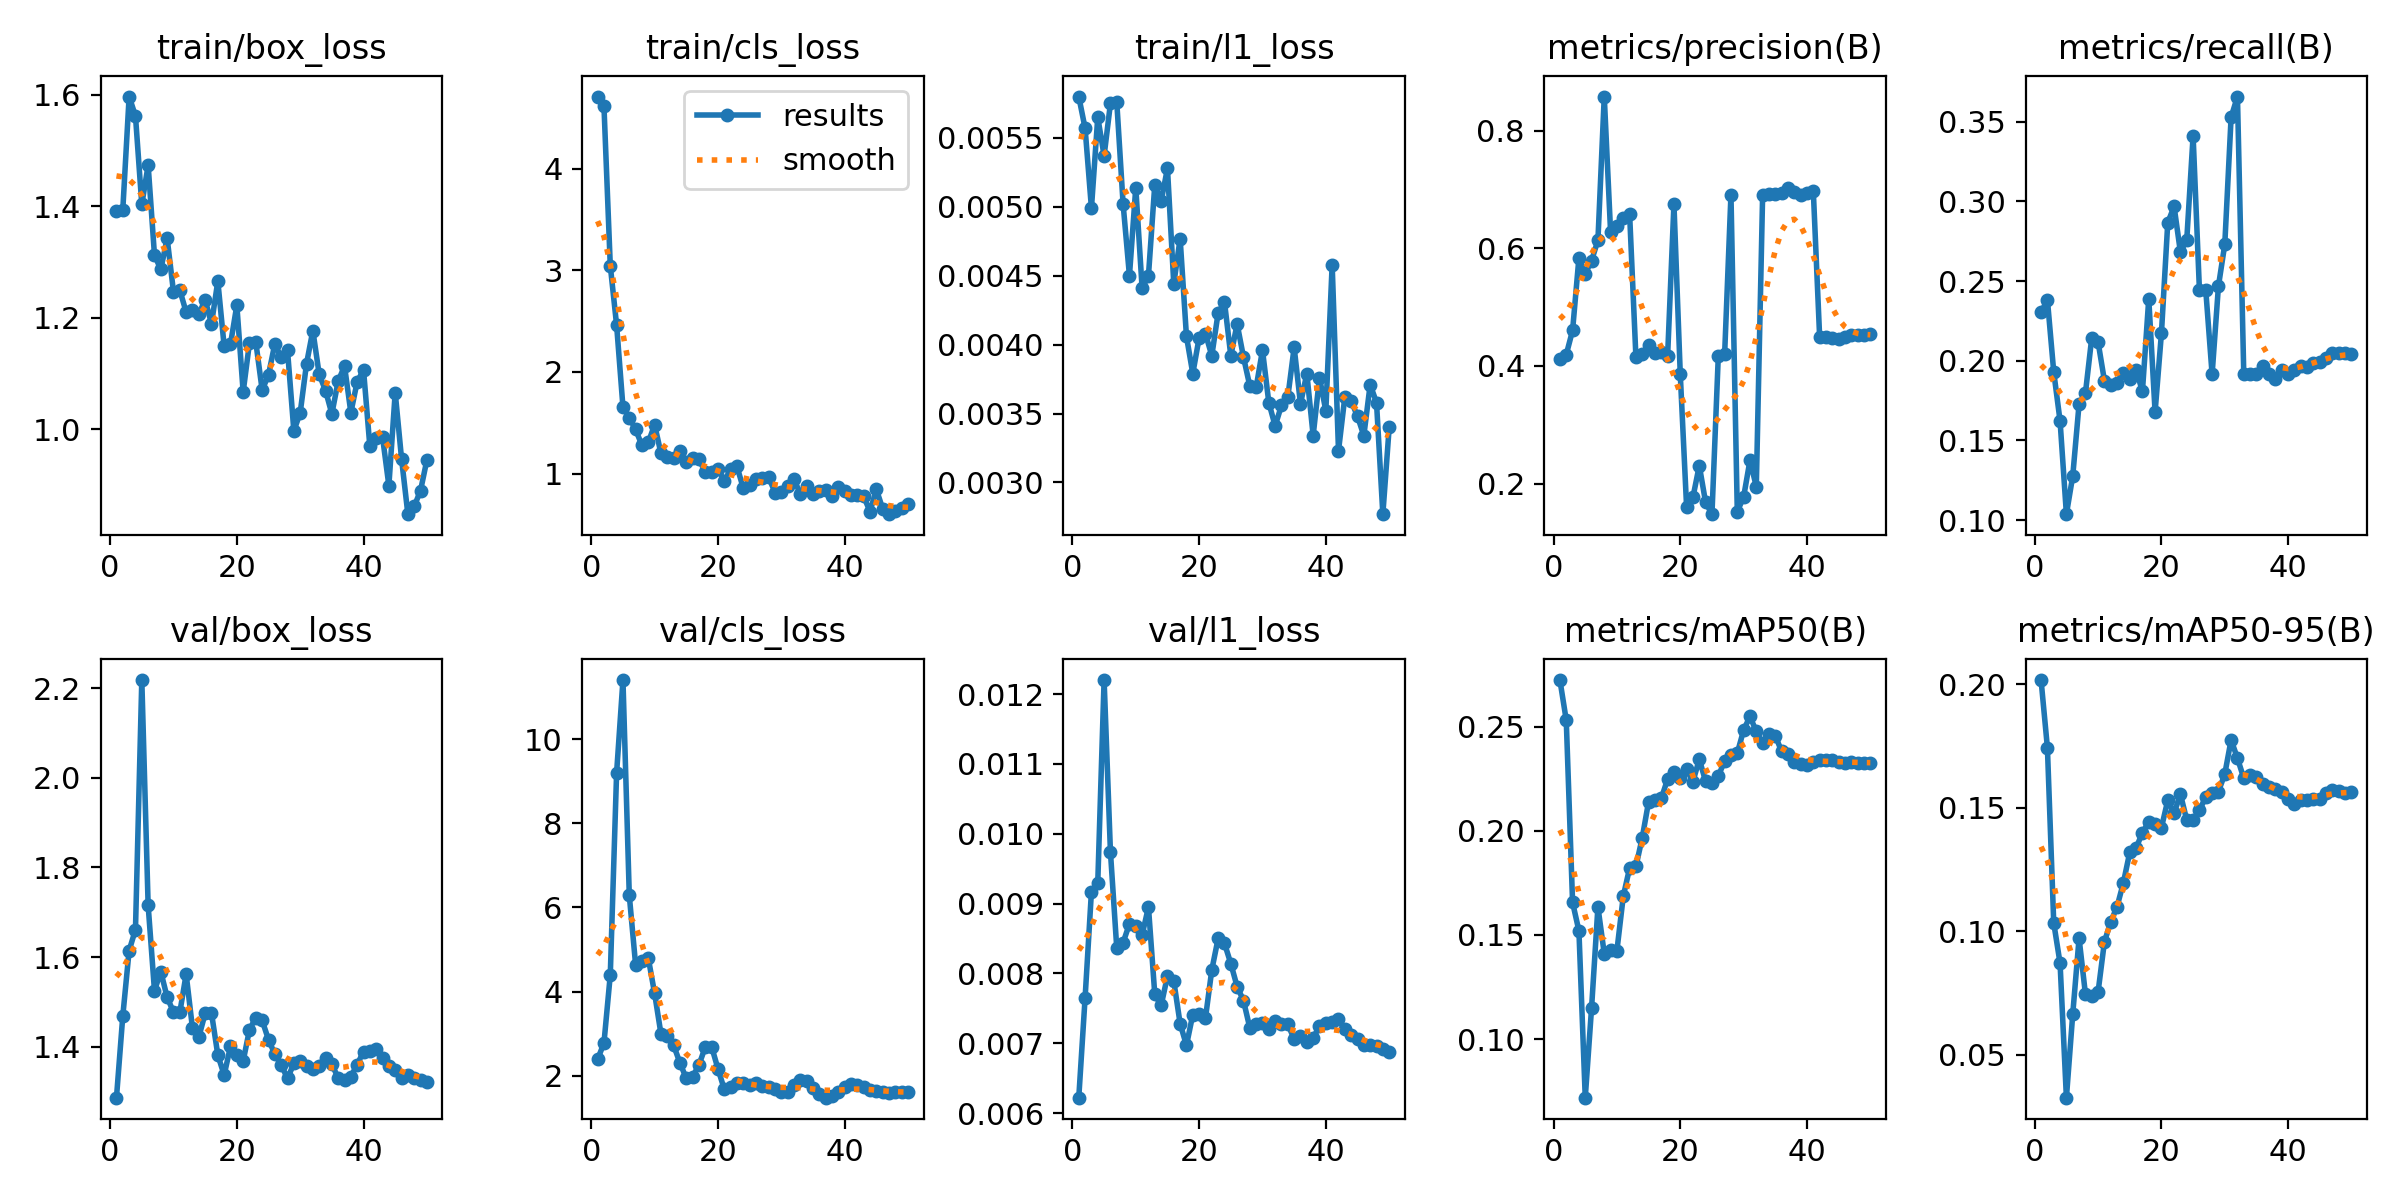

Data behind this chart, as committed beside it:
epoch, time, train/box_loss, train/cls_loss, train/l1_loss, metrics/precision(B), metrics/recall(B), metrics/mAP50(B), metrics/mAP50-95(B), val/box_loss, val/cls_loss, val/l1_loss, lr/pg0, lr/pg1, lr/pg2
1, 7.808, 1.391, 4.708, 0.0058, 0.4113, 0.2303, 0.2724, 0.2018, 1.286, 2.391, 0.00622, 0.0002083, 0.0002083, 0.0002083
2, 9.484, 1.394, 4.615, 0.00557, 0.4193, 0.2384, 0.2531, 0.1744, 1.469, 2.774, 0.00765, 0.0006126, 0.0006126, 0.0006126
3, 11.45, 1.596, 3.044, 0.00499, 0.4604, 0.193, 0.1656, 0.1034, 1.614, 4.398, 0.00917, 0.001, 0.001, 0.001
4, 13.11, 1.562, 2.459, 0.00565, 0.5836, 0.1622, 0.152, 0.08702, 1.661, 9.204, 0.0093, 0.001176, 0.001176, 0.001176
5, 15.16, 1.403, 1.654, 0.00537, 0.5566, 0.1037, 0.07184, 0.03252, 2.218, 11.4, 0.0122, 0.001151, 0.001151, 0.001151
6, 16.71, 1.473, 1.549, 0.00575, 0.5791, 0.1277, 0.1151, 0.06638, 1.715, 6.286, 0.00974, 0.001126, 0.001126, 0.001126
7, 17.98, 1.312, 1.434, 0.00576, 0.6135, 0.1729, 0.1634, 0.09715, 1.525, 4.632, 0.00836, 0.001102, 0.001102, 0.001102
8, 19.35, 1.286, 1.276, 0.00502, 0.8579, 0.1796, 0.141, 0.07457, 1.567, 4.737, 0.00844, 0.001077, 0.001077, 0.001077
9, 20.98, 1.342, 1.306, 0.0045, 0.6273, 0.2144, 0.1427, 0.07384, 1.51, 4.794, 0.00871, 0.001052, 0.001052, 0.001052
10, 22.21, 1.246, 1.48, 0.00514, 0.6372, 0.2118, 0.1425, 0.07537, 1.477, 3.955, 0.00868, 0.001027, 0.001027, 0.001027
11, 23.89, 1.249, 1.198, 0.00441, 0.6513, 0.1875, 0.1685, 0.09567, 1.476, 2.993, 0.00855, 0.001002, 0.001002, 0.001002
12, 25.76, 1.21, 1.161, 0.0045, 0.6586, 0.1846, 0.1821, 0.1038, 1.562, 2.953, 0.00895, 0.0009778, 0.0009778, 0.0009778
13, 27.47, 1.214, 1.149, 0.00516, 0.4145, 0.1862, 0.1829, 0.11, 1.441, 2.722, 0.0077, 0.000953, 0.000953, 0.000953
14, 28.75, 1.207, 1.221, 0.00504, 0.4201, 0.1924, 0.1967, 0.1197, 1.421, 2.305, 0.00754, 0.0009283, 0.0009283, 0.0009283
15, 29.99, 1.232, 1.11, 0.00528, 0.4349, 0.1888, 0.214, 0.132, 1.474, 1.935, 0.00796, 0.0009035, 0.0009035, 0.0009035
16, 31.22, 1.189, 1.154, 0.00444, 0.4215, 0.1941, 0.2149, 0.1337, 1.475, 1.979, 0.00789, 0.0008787, 0.0008787, 0.0008787
17, 32.43, 1.266, 1.139, 0.00477, 0.4236, 0.1809, 0.2155, 0.1399, 1.381, 2.257, 0.00728, 0.000854, 0.000854, 0.000854
18, 34.09, 1.149, 1.014, 0.00406, 0.4168, 0.2389, 0.2248, 0.1443, 1.337, 2.685, 0.00697, 0.0008293, 0.0008293, 0.0008293
19, 35.42, 1.153, 1.016, 0.00379, 0.6751, 0.1679, 0.228, 0.1436, 1.401, 2.688, 0.00741, 0.0008045, 0.0008045, 0.0008045
20, 36.91, 1.222, 1.043, 0.00405, 0.3855, 0.2173, 0.2253, 0.142, 1.381, 2.163, 0.00742, 0.0007797, 0.0007797, 0.0007797
21, 38.73, 1.067, 0.9275, 0.00408, 0.1597, 0.2867, 0.2296, 0.153, 1.368, 1.676, 0.00736, 0.000755, 0.000755, 0.000755
22, 40.44, 1.155, 1.042, 0.00392, 0.1768, 0.2969, 0.2236, 0.1479, 1.438, 1.721, 0.00805, 0.0007302, 0.0007302, 0.0007302
23, 42.28, 1.156, 1.07, 0.00423, 0.2306, 0.2681, 0.2344, 0.1555, 1.465, 1.816, 0.0085, 0.0007055, 0.0007055, 0.0007055
24, 43.57, 1.07, 0.8543, 0.00431, 0.168, 0.2761, 0.2238, 0.145, 1.458, 1.826, 0.00843, 0.0006808, 0.0006808, 0.0006808
25, 45.24, 1.098, 0.8859, 0.00392, 0.148, 0.3412, 0.2228, 0.1449, 1.415, 1.776, 0.00814, 0.000656, 0.000656, 0.000656
26, 46.49, 1.153, 0.9479, 0.00415, 0.4165, 0.2442, 0.2262, 0.149, 1.383, 1.832, 0.00781, 0.0006312, 0.0006312, 0.0006312
27, 48.12, 1.129, 0.9566, 0.00391, 0.4196, 0.2442, 0.2336, 0.1545, 1.359, 1.761, 0.00761, 0.0006065, 0.0006065, 0.0006065
28, 49.36, 1.142, 0.9654, 0.0037, 0.691, 0.1915, 0.2366, 0.1558, 1.329, 1.731, 0.00722, 0.0005818, 0.0005818, 0.0005818
29, 51.06, 0.9972, 0.8135, 0.00369, 0.1523, 0.2469, 0.2373, 0.1566, 1.362, 1.678, 0.00727, 0.000557, 0.000557, 0.000557
30, 52.91, 1.029, 0.8221, 0.00396, 0.1773, 0.2731, 0.2484, 0.1637, 1.368, 1.607, 0.00729, 0.0005322, 0.0005322, 0.0005322
31, 54.73, 1.117, 0.8784, 0.00358, 0.2395, 0.3529, 0.2549, 0.1775, 1.357, 1.62, 0.0072, 0.0005075, 0.0005075, 0.0005075
32, 56.07, 1.177, 0.942, 0.00341, 0.1949, 0.3659, 0.2477, 0.1701, 1.35, 1.771, 0.00732, 0.0004827, 0.0004827, 0.0004827
33, 57.82, 1.099, 0.8014, 0.00356, 0.691, 0.1915, 0.2421, 0.162, 1.356, 1.898, 0.00727, 0.000458, 0.000458, 0.000458
34, 59.09, 1.069, 0.8732, 0.00362, 0.6924, 0.1915, 0.2464, 0.1633, 1.376, 1.867, 0.00727, 0.0004332, 0.0004332, 0.0004332
35, 60.38, 1.028, 0.7984, 0.00398, 0.6926, 0.1915, 0.2456, 0.1623, 1.362, 1.709, 0.00706, 0.0004085, 0.0004085, 0.0004085
36, 61.73, 1.086, 0.8322, 0.00357, 0.6947, 0.1968, 0.2381, 0.1595, 1.329, 1.562, 0.0071, 0.0003837, 0.0003837, 0.0003837
37, 63.03, 1.113, 0.8401, 0.00379, 0.7017, 0.1915, 0.2367, 0.1584, 1.326, 1.479, 0.00702, 0.000359, 0.000359, 0.000359
38, 64.83, 1.03, 0.7785, 0.00334, 0.6962, 0.1888, 0.2329, 0.1575, 1.333, 1.515, 0.00708, 0.0003343, 0.0003343, 0.0003343
39, 66.75, 1.085, 0.8685, 0.00376, 0.6898, 0.1941, 0.2319, 0.1562, 1.36, 1.612, 0.00724, 0.0003095, 0.0003095, 0.0003095
40, 68.24, 1.106, 0.8309, 0.00352, 0.6935, 0.1914, 0.2314, 0.1536, 1.389, 1.731, 0.00729, 0.0002848, 0.0002848, 0.0002848
41, 70.92, 0.9691, 0.7873, 0.00458, 0.697, 0.1941, 0.2331, 0.1516, 1.39, 1.8, 0.0073, 0.00026, 0.00026, 0.00026
42, 72.94, 0.9841, 0.7931, 0.00323, 0.4489, 0.1968, 0.234, 0.153, 1.394, 1.783, 0.00735, 0.0002352, 0.0002352, 0.0002352
43, 74.24, 0.9862, 0.7754, 0.00362, 0.4488, 0.1961, 0.234, 0.1531, 1.375, 1.723, 0.0072, 0.0002105, 0.0002105, 0.0002105
44, 75.48, 0.899, 0.6263, 0.00359, 0.4472, 0.1988, 0.2341, 0.1537, 1.357, 1.67, 0.00712, 0.0001857, 0.0001857, 0.0001857
45, 76.74, 1.066, 0.8438, 0.00348, 0.4454, 0.1995, 0.2331, 0.1535, 1.349, 1.628, 0.00706, 0.000161, 0.000161, 0.000161
46, 78.32, 0.9473, 0.6533, 0.00334, 0.45, 0.202, 0.2327, 0.1559, 1.331, 1.603, 0.00698, 0.0001363, 0.0001363, 0.0001363
47, 80.07, 0.8477, 0.6005, 0.00371, 0.4524, 0.2048, 0.2329, 0.1573, 1.336, 1.598, 0.00698, 0.0001115, 0.0001115, 0.0001115
48, 81.65, 0.8618, 0.6318, 0.00358, 0.4527, 0.2052, 0.2326, 0.157, 1.329, 1.606, 0.00696, 8.675e-05, 8.675e-05, 8.675e-05
49, 82.95, 0.8901, 0.6648, 0.00277, 0.4521, 0.2048, 0.2326, 0.1562, 1.325, 1.611, 0.00692, 6.2e-05, 6.2e-05, 6.2e-05
50, 84.18, 0.9448, 0.6984, 0.0034, 0.4547, 0.2045, 0.2325, 0.1565, 1.321, 1.611, 0.00688, 3.725e-05, 3.725e-05, 3.725e-05
